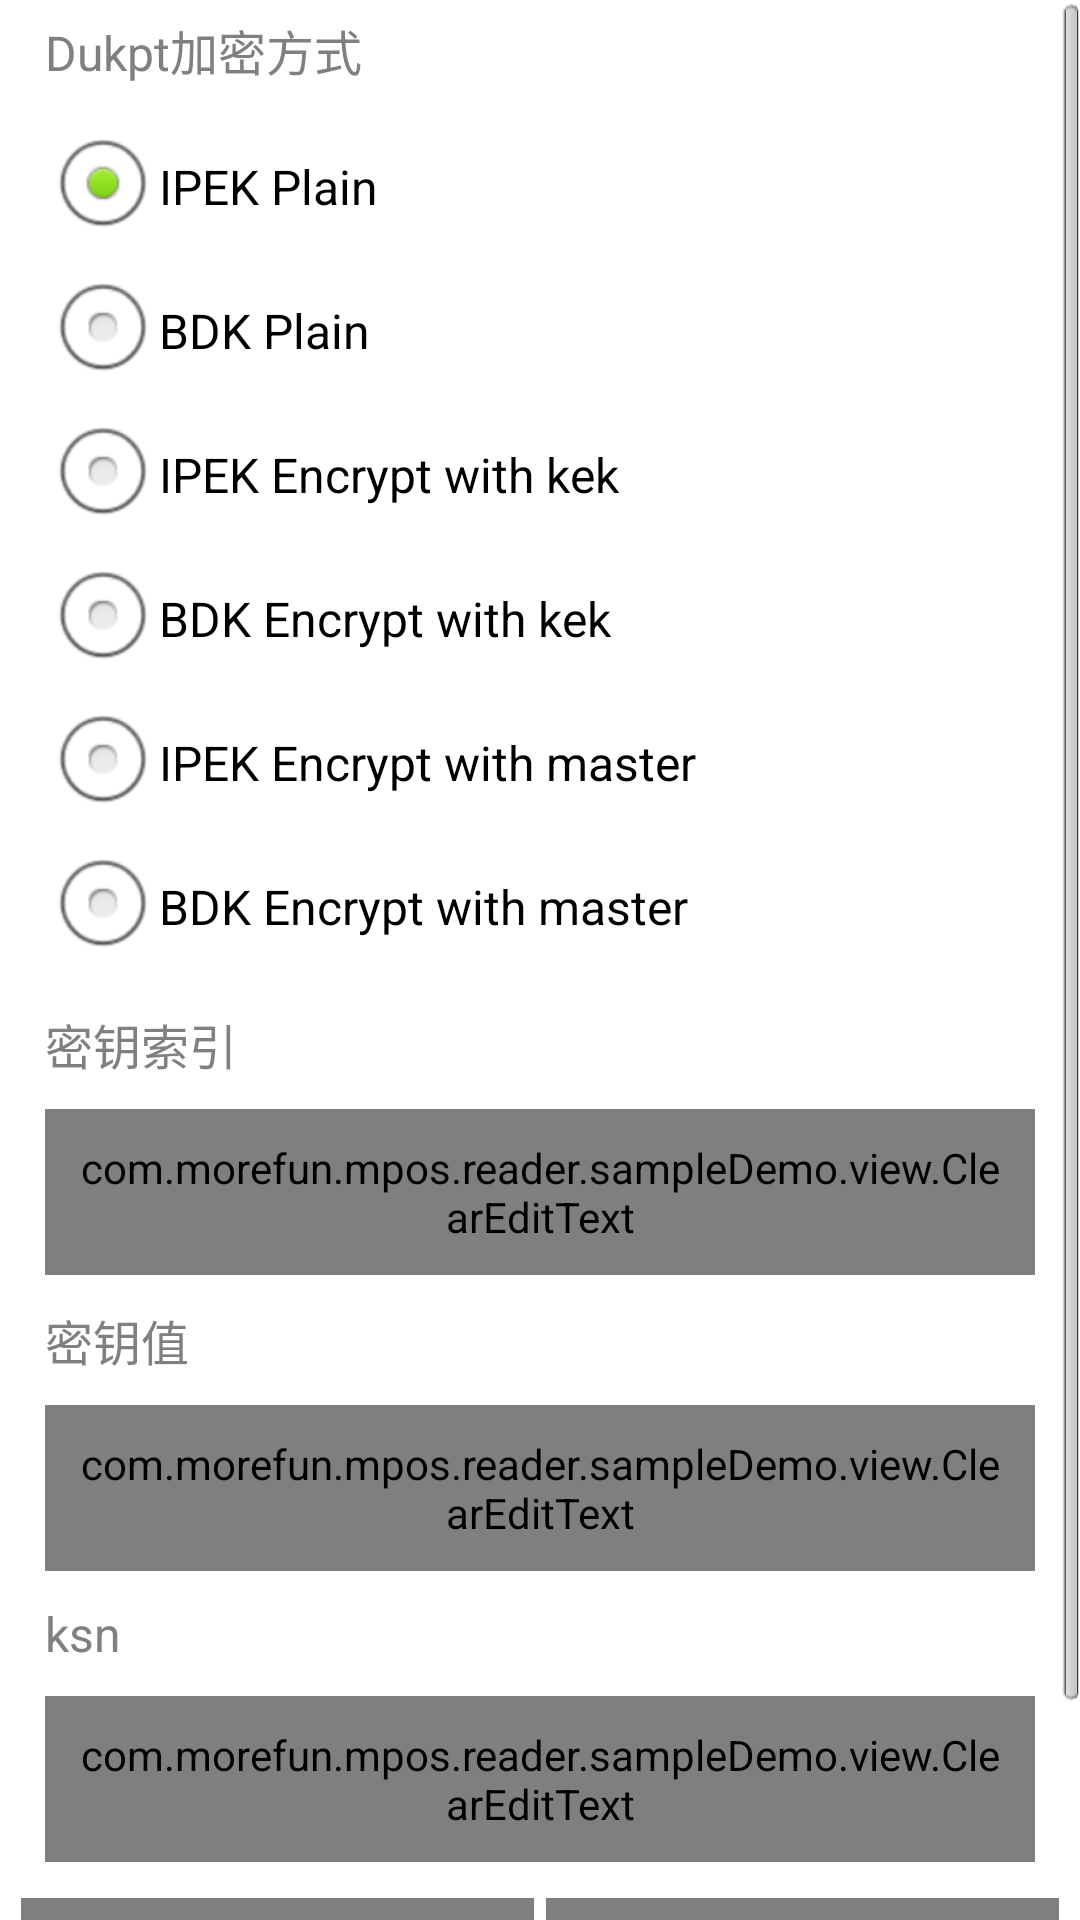

This screen was rendered from an Android layout file. Write that file and the resources it references.
<!-- AndroidManifest.xml: application theme AppTheme -->
<!-- res/layout/activity_dukpt.xml -->
<?xml version="1.0" encoding="utf-8"?>
<LinearLayout xmlns:android="http://schemas.android.com/apk/res/android"
    android:layout_width="match_parent"
    android:layout_height="match_parent"
    android:orientation="vertical">


    <ScrollView
        android:layout_width="match_parent"
        android:layout_height="match_parent">

        <LinearLayout
            android:layout_width="match_parent"
            android:layout_height="match_parent"
            android:layout_margin="5dp"
            android:orientation="vertical">

            <TextView
                android:layout_width="match_parent"
                android:layout_height="wrap_content"
                android:layout_marginLeft="10dp"
                android:text="@string/dukpt_encrypt_type"
                android:textColor="@color/gray"
                android:textSize="16sp"></TextView>

            <RadioGroup
                android:id="@+id/radioGroup"
                android:layout_width="wrap_content"
                android:layout_height="wrap_content"
                android:layout_alignTop="@+id/textView1"
                android:layout_margin="10dp"
                android:layout_toRightOf="@+id/textView1"
                android:orientation="vertical">

                <RadioButton
                    android:id="@+id/rb_IPEKPlain"
                    android:layout_width="wrap_content"
                    android:layout_height="wrap_content"
                    android:checked="true"
                    android:text="IPEK Plain" />

                <RadioButton
                    android:id="@+id/rb_BDKPlain"
                    android:layout_width="wrap_content"
                    android:layout_height="wrap_content"
                    android:text="BDK Plain" />

                <RadioButton
                    android:id="@+id/rb_IPEKEncryptWithKek"
                    android:layout_width="wrap_content"
                    android:layout_height="wrap_content"
                    android:text="IPEK Encrypt with kek" />

                <RadioButton
                    android:id="@+id/rb_BDKEncryptWithKek"
                    android:layout_width="wrap_content"
                    android:layout_height="wrap_content"
                    android:text="BDK Encrypt with kek" />

                <RadioButton
                    android:id="@+id/rb_IPEKEncryptWithMaster"
                    android:layout_width="wrap_content"
                    android:layout_height="wrap_content"
                    android:text="IPEK Encrypt with master" />

                <RadioButton
                    android:id="@+id/rb_BDKEncryptWithMaster"
                    android:layout_width="wrap_content"
                    android:layout_height="wrap_content"
                    android:text="BDK Encrypt with master" />

            </RadioGroup>

            <TextView
                android:layout_width="match_parent"
                android:layout_height="wrap_content"
                android:layout_marginLeft="10dp"
                android:text="@string/key_index"
                android:textColor="@color/gray"
                android:textSize="16sp">

            </TextView>

            <LinearLayout
                android:layout_width="match_parent"
                android:layout_height="wrap_content"
                android:gravity="right|center_vertical"
                android:orientation="horizontal">

                <com.morefun.mpos.reader.sampleDemo.view.ClearEditText
                    android:id="@+id/et_keyIndex"
                    android:layout_width="match_parent"
                    android:layout_height="wrap_content"
                    android:layout_margin="10dp"
                    android:layout_weight="1"
                    android:background="@drawable/bg_edittext"
                    android:drawablePadding="10dp"
                    android:gravity="center|left"
                    android:hint="@string/key_index_tip"
                    android:imeOptions="actionNext"
                    android:inputType="number"
                    android:maxLength="1"
                    android:padding="10dp"
                    android:singleLine="true"
                    android:text="0"
                    android:textColor="@color/gray"
                    android:textColorHint="@color/gray"
                    android:textSize="16sp" />
            </LinearLayout>

            <TextView
                android:layout_width="match_parent"
                android:layout_height="wrap_content"
                android:layout_marginLeft="10dp"
                android:text="@string/key_vlaue"
                android:textColor="@color/gray"
                android:textSize="16sp">

            </TextView>

            <LinearLayout
                android:layout_width="match_parent"
                android:layout_height="wrap_content"
                android:gravity="right|center_vertical"
                android:orientation="horizontal">

                <com.morefun.mpos.reader.sampleDemo.view.ClearEditText
                    android:id="@+id/et_key"
                    android:layout_width="match_parent"
                    android:layout_height="wrap_content"
                    android:layout_margin="10dp"
                    android:layout_weight="1"
                    android:background="@drawable/bg_edittext"
                    android:digits="0123456789abcdefABCDEF"
                    android:drawablePadding="10dp"
                    android:gravity="center|left"
                    android:hint="Please Input Key"
                    android:imeOptions="actionNext"
                    android:inputType="text"
                    android:padding="10dp"
                    android:singleLine="true"
                    android:text=""
                    android:textColor="@color/gray"
                    android:textColorHint="@color/gray"
                    android:textSize="16sp" />

            </LinearLayout>

            <TextView
                android:layout_width="match_parent"
                android:layout_height="wrap_content"
                android:layout_marginLeft="10dp"
                android:text="ksn"
                android:textColor="@color/gray"
                android:textSize="16sp">

            </TextView>

            <LinearLayout
                android:layout_width="match_parent"
                android:layout_height="wrap_content"
                android:gravity="right|center_vertical"
                android:orientation="horizontal">

                <com.morefun.mpos.reader.sampleDemo.view.ClearEditText
                    android:id="@+id/et_ksn"
                    android:layout_width="match_parent"
                    android:layout_height="wrap_content"
                    android:layout_margin="10dp"
                    android:layout_weight="1"
                    android:background="@drawable/bg_edittext"
                    android:digits="0123456789abcdefABCDEF"
                    android:drawablePadding="10dp"
                    android:gravity="center|left"
                    android:hint="Please Input KSN"
                    android:imeOptions="actionNext"
                    android:inputType="text"
                    android:padding="10dp"
                    android:singleLine="true"
                    android:text=""
                    android:textColor="@color/gray"
                    android:textColorHint="@color/gray"
                    android:textSize="16sp" />

            </LinearLayout>

            <LinearLayout
                android:layout_width="match_parent"
                android:layout_height="wrap_content"
                android:orientation="horizontal">

                <Button
                    android:id="@+id/btn_dukptInit"
                    style="@style/doneBtn"
                    android:layout_weight="1"
                    android:layout_width="match_parent"
                    android:text="@string/load_dukpt" />

                <Button
                    android:id="@+id/btn_getKsn"
                    style="@style/doneBtn"
                    android:layout_weight="1"
                    android:layout_width="match_parent"
                    android:text="@string/get_ksn" />
            </LinearLayout>

            <TextView
                android:id="@+id/textView"
                android:layout_width="match_parent"
                android:layout_height="wrap_content"
                android:layout_margin="10dp"
                android:text=""
                android:textSize="16sp" />
        </LinearLayout>
    </ScrollView>

</LinearLayout>
<!-- resources referenced by this layout -->
<resources>
  <color name="gray">#808080</color>
  <string name="dukpt_encrypt_type">Dukpt加密方式</string>
  <string name="get_ksn">获取当前KSN</string>
  <string name="key_index">密钥索引</string>
  <string name="key_index_tip">索引范围(0~9)</string>
  <string name="key_vlaue">密钥值</string>
  <string name="load_dukpt">DUKPT初始化</string>
  <style name="doneBtn">
          <item name="android:background">@color/gray</item>
          <item name="android:textSize">18sp</item>
          <item name="android:layout_margin">2dip</item>
          <item name="android:layout_height">45dip</item>
          <item name="android:textColor">@color/white</item>
      </style>
  <style name="AppTheme" parent="AppBaseTheme">
  
          
          <item name="android:windowFullscreen">false</item>
          <item name="android:windowNoTitle">true</item>
      </style>
  <color name="white">#FFFFFF</color>
  <style name="AppBaseTheme" parent="android:Theme.Light">
          
      </style>
</resources>
